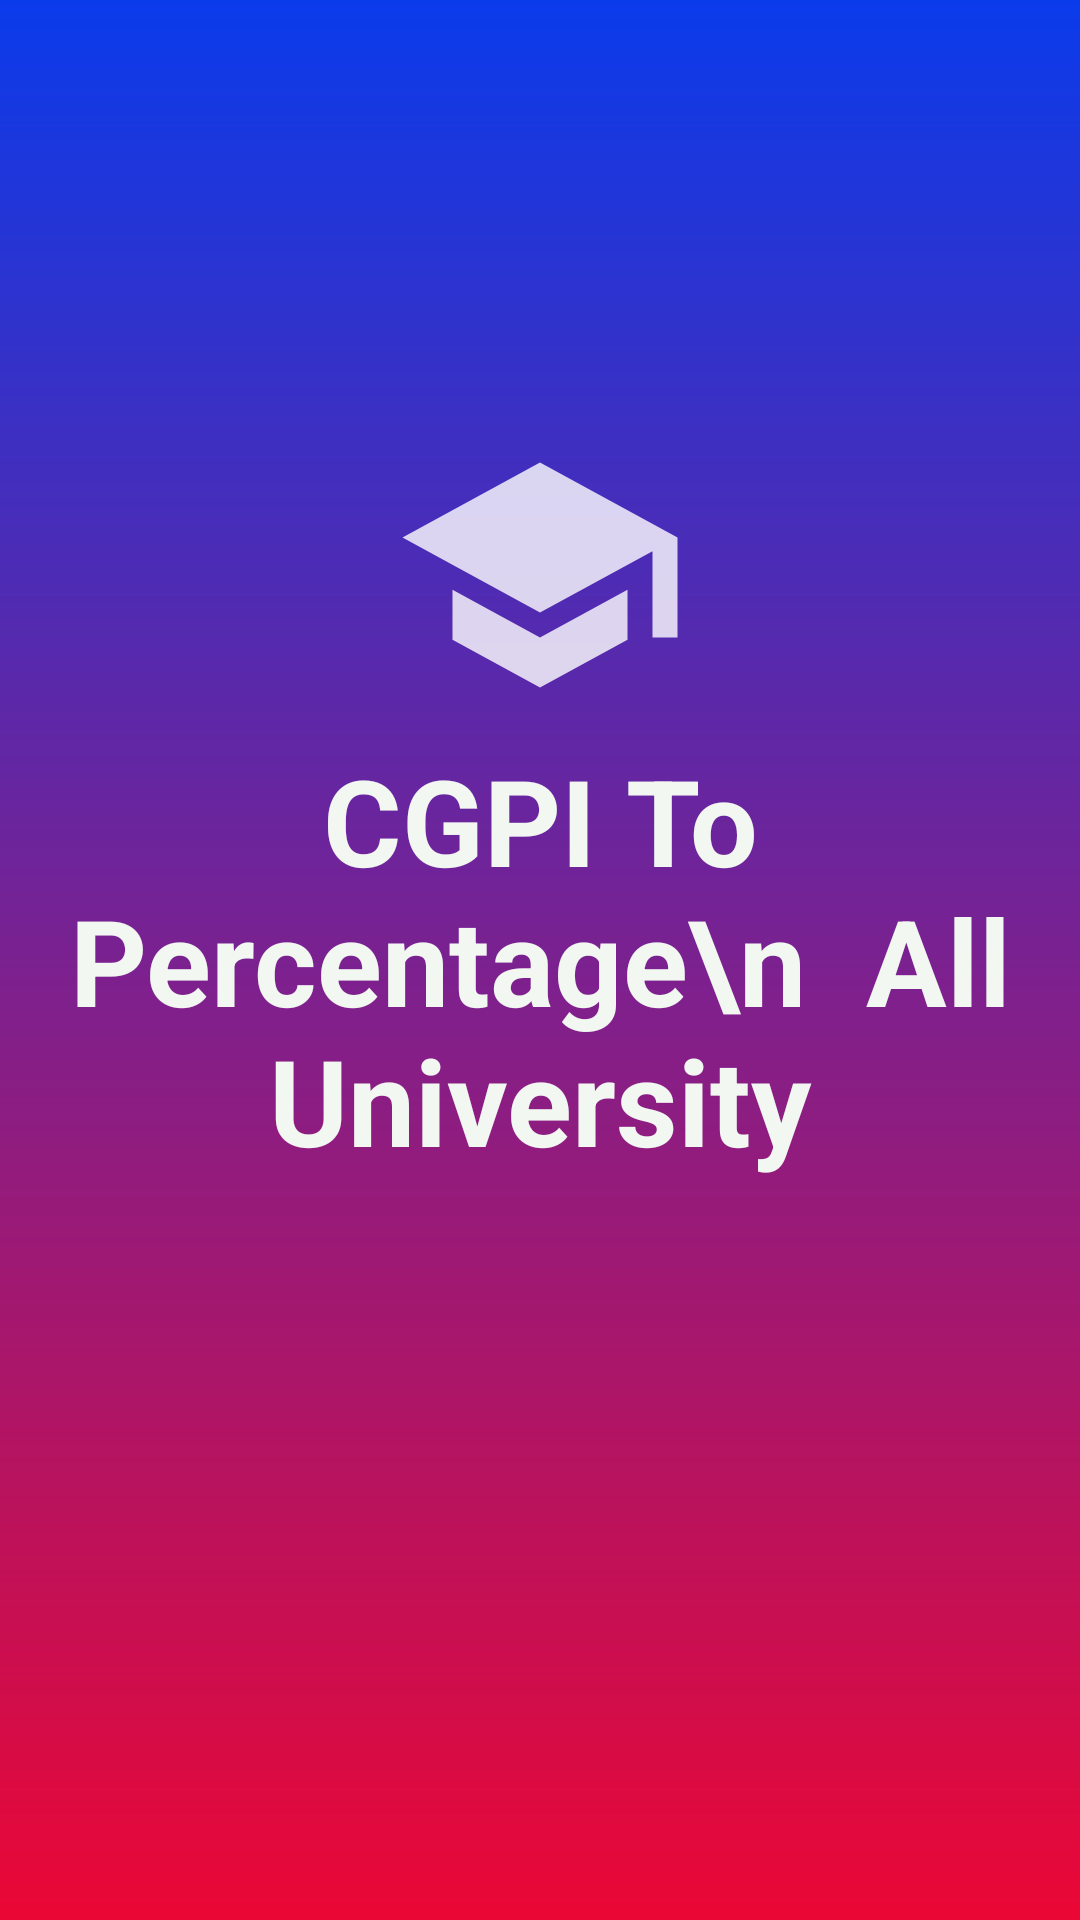

The Android layout XML behind this screen, and the referenced resources:
<!-- AndroidManifest.xml: application theme AppTheme -->
<!-- res/layout/activity_main.xml -->
<?xml version="1.0" encoding="utf-8"?>
<RelativeLayout xmlns:android="http://schemas.android.com/apk/res/android"
    android:layout_width="match_parent"
    android:layout_height="match_parent"
    android:background="@drawable/bg_gradient">

    <TextView
        android:id="@+id/app_name"
        android:layout_width="match_parent"
        android:layout_height="wrap_content"
        android:layout_centerInParent="true"
        android:gravity="center"
        android:padding="5dp"
        android:text="CGPI To Percentage\n  All University"
        android:textColor="#F2F7F2"
        android:textSize="40sp"
        android:textStyle="bold" />

    <ImageView
        android:id="@+id/app_logo"
        android:layout_width="100dp"
        android:layout_height="100dp"
        android:layout_above="@+id/app_name"
        android:layout_centerHorizontal="true"
        android:src="@drawable/university_logo" />
</RelativeLayout>
<!-- resources referenced by this layout -->
<resources>
  <!-- drawable bg_gradient (drawable) -->
  <?xml version="1.0" encoding="utf-8"?>
  <shape xmlns:android="http://schemas.android.com/apk/res/android"
      android:shape="rectangle">
      <gradient
          android:angle="90"
          android:endColor="#0A3BEB"
          android:startColor="#EB0735" />
  </shape>
  <!-- drawable university_logo (drawable-anydpi) -->
  <vector xmlns:android="http://schemas.android.com/apk/res/android"
      android:width="24dp"
      android:height="24dp"
      android:alpha="0.8"
      android:tint="#FFFFFF"
      android:viewportWidth="24"
      android:viewportHeight="24">
      <path
          android:fillColor="#FF000000"
          android:pathData="M5,13.18v4L12,21l7,-3.82v-4L12,17l-7,-3.82zM12,3L1,9l11,6 9,-4.91V17h2V9L12,3z" />
  </vector>
  <style name="AppTheme" parent="Theme.AppCompat.Light.NoActionBar">
          
          <item name="colorPrimary">@color/colorPrimary</item>
          <item name="colorPrimaryDark">#1963F8</item>
          <item name="colorAccent">@color/colorAccent</item>
          <item name="backgroundcolor">#ffffff</item>
          <item name="textcolor">#000</item>
          <item name="tintcolor">#000</item>
          <item name="shareicon">#fff</item>
          <item name="spinnerboder">#1111</item>
          <item name="android:windowAnimationStyle">@style/WindowAnimationTransition</item>
      </style>
  <color name="colorPrimary">#3B79E9</color>
  <color name="colorAccent">#D81B60</color>
  <style name="WindowAnimationTransition">
          <item name="android:windowEnterAnimation">@android:anim/fade_in</item>
          <item name="android:windowExitAnimation">@android:anim/fade_out</item>
      </style>
</resources>
